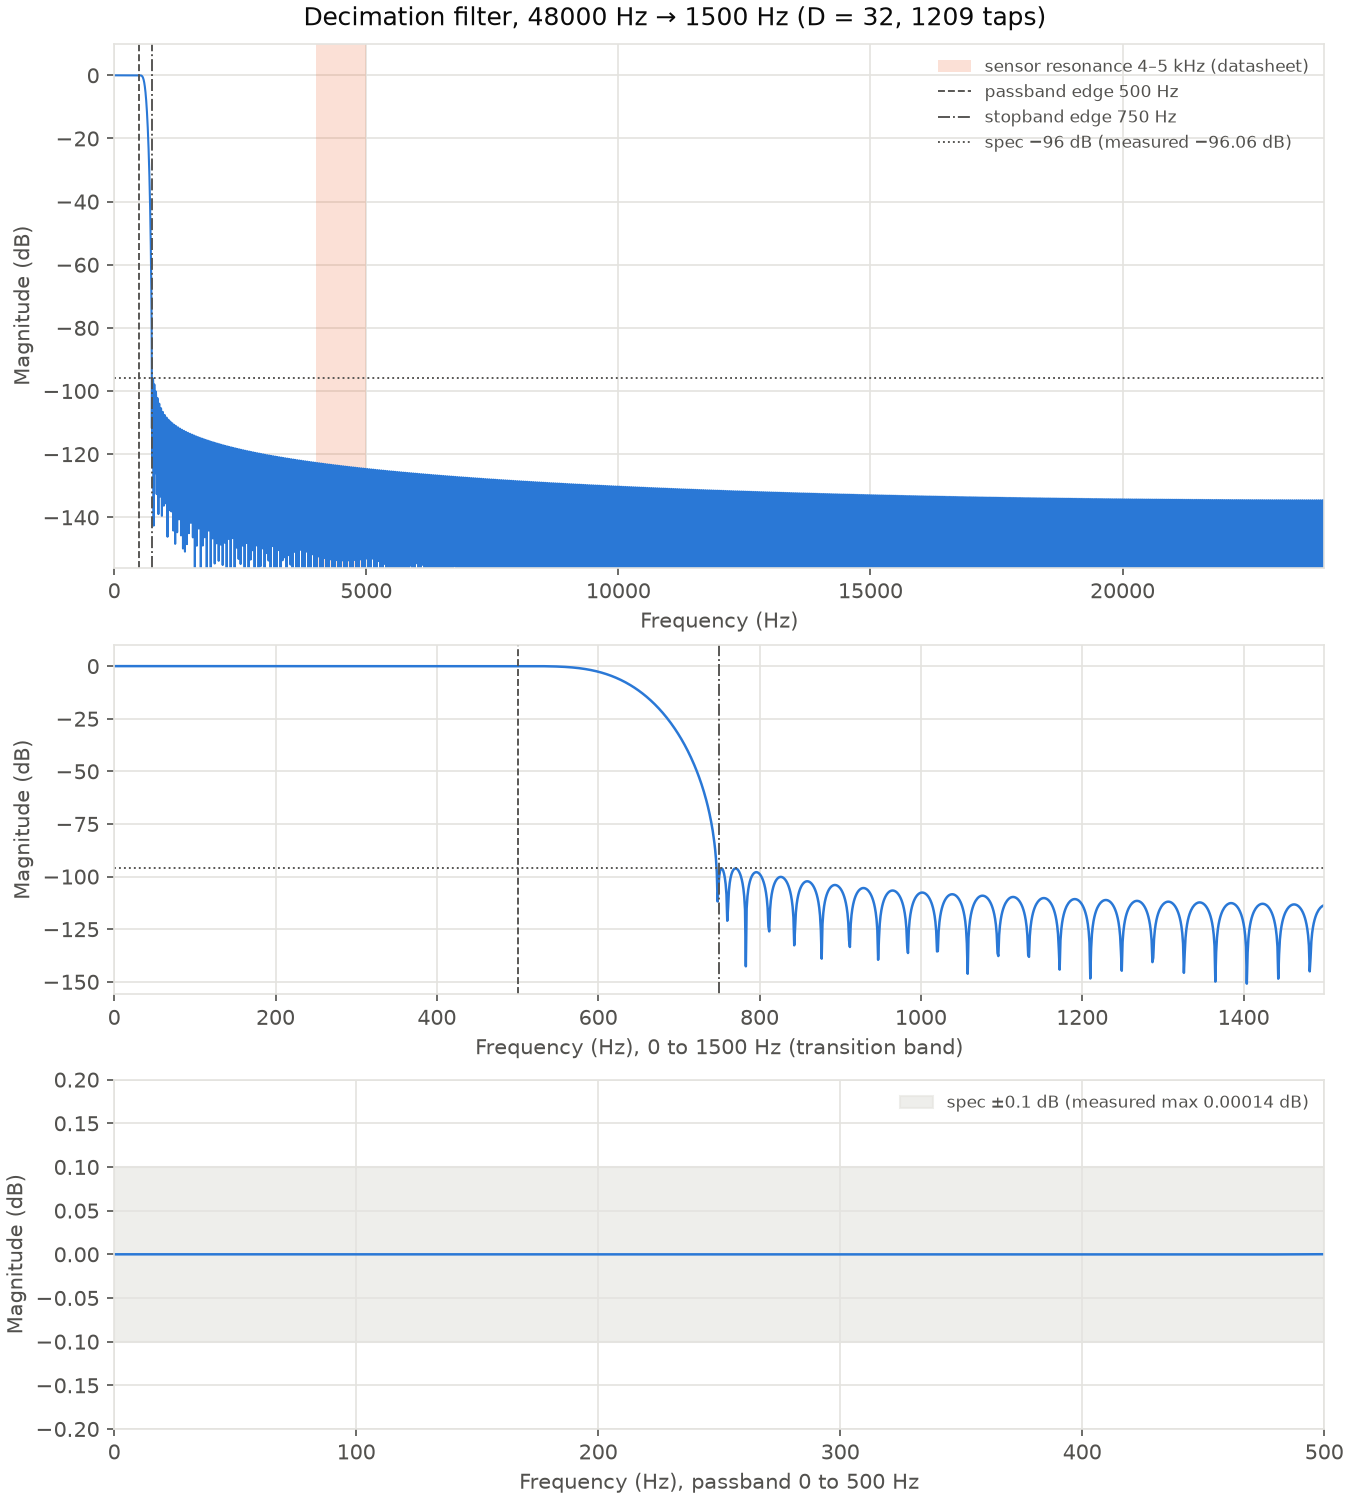

The data file committed next to this chart (first rows):
freq_hz, magnitude_db
0.0, -2.6036841596938793e-14
1.0, -3.2306106167370023e-08
2.0, -1.290645784671993e-07
3.0, -2.897983720257653e-07
4.0, -5.1371361161817e-07
5.0, -7.997039098398528e-07
6.0, -1.1463542599772293e-06
7.0, -1.551949159353192e-06
8.0, -2.0144766303957995e-06
9.0, -2.531640959204736e-06
10.0, -3.100869058927926e-06
11.0, -3.719322891993065e-06
12.0, -4.383912948267566e-06
13.0, -5.091310059746923e-06
14.0, -5.837961736975624e-06
15.0, -6.6201062450876154e-06
16.0, -7.43378923050336e-06
17.0, -8.274885013061722e-06
18.0, -9.139108740196296e-06
19.0, -1.0022043437115043e-05
20.0, -1.0919152752160667e-05
21.0, -1.182580868979575e-05
22.0, -1.2737308129446192e-05
23.0, -1.3648896528629633e-05
24.0, -1.455579178138094e-05
25.0, -1.545320650389789e-05
26.0, -1.6336370072394544e-05
27.0, -1.7200552148954475e-05
28.0, -1.8041088314483282e-05
29.0, -1.8853401422005083e-05
30.0, -1.963302652861987e-05
31.0, -2.0375631236319204e-05
32.0, -2.1077041921989943e-05
33.0, -2.173326434925651e-05
34.0, -2.234050552625409e-05
35.0, -2.2895194796771443e-05
36.0, -2.3394004696103132e-05
37.0, -2.3833870046999338e-05
38.0, -2.4212007354551316e-05
39.0, -2.452592886735418e-05
40.0, -2.477346441597327e-05
41.0, -2.4952769882876774e-05
42.0, -2.5062346468014467e-05
43.0, -2.5101047934949605e-05
44.0, -2.5068093771188627e-05
45.0, -2.4963076660848183e-05
46.0, -2.4785969311175275e-05
47.0, -2.4537130663777316e-05
48.0, -2.4217306116349055e-05
49.0, -2.382763200765548e-05
50.0, -2.336963377067592e-05
51.0, -2.28452211155674e-05
52.0, -2.2256685501906888e-05
53.0, -2.1606691223174746e-05
54.0, -2.0898267993633313e-05
55.0, -2.0134797903493854e-05
56.0, -1.9320002738582572e-05
57.0, -1.845793070596834e-05
58.0, -1.7552933919381744e-05
59.0, -1.660965417208872e-05
... 23,941 more rows
